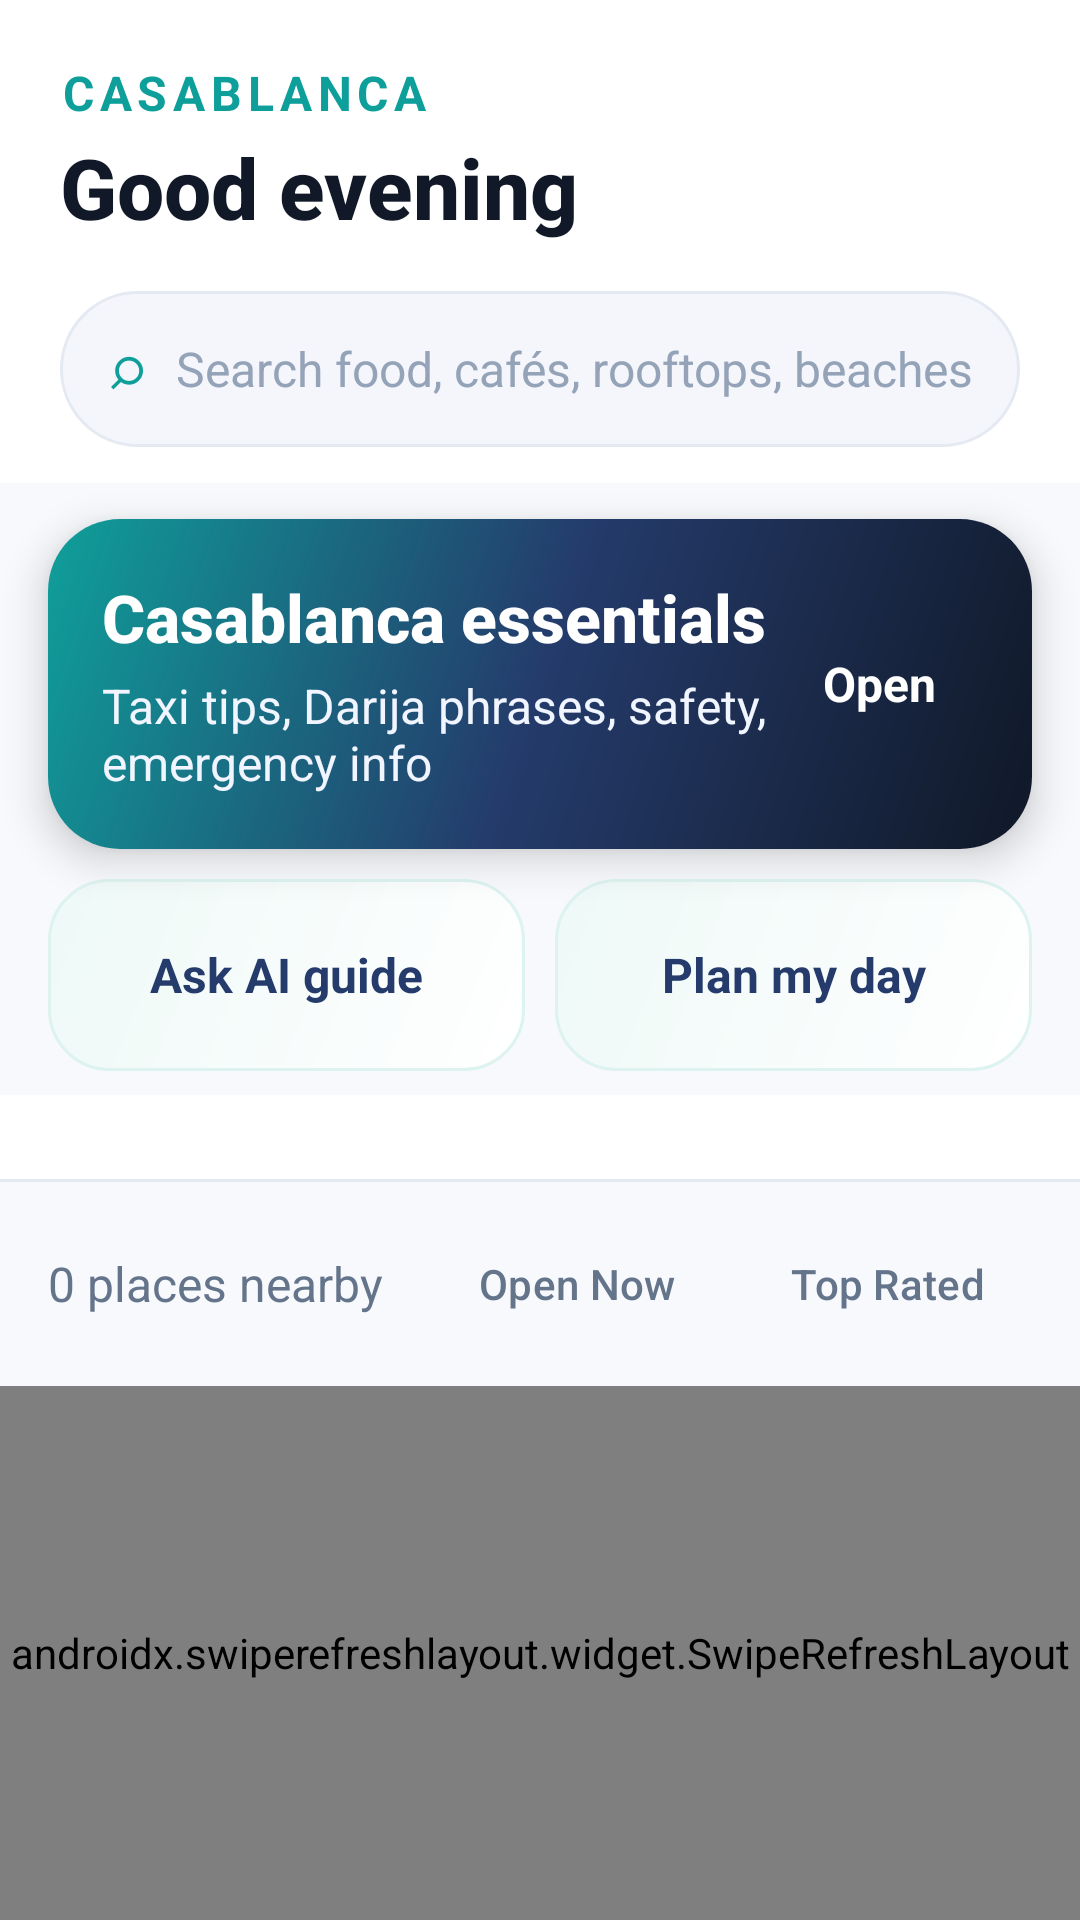

Write the Android layout XML for this screen, with the resource values it uses.
<!-- AndroidManifest.xml: application theme Theme.VibeMeet -->
<!-- res/layout/fragment_discover.xml -->
<?xml version="1.0" encoding="utf-8"?>
<LinearLayout xmlns:android="http://schemas.android.com/apk/res/android"
    xmlns:app="http://schemas.android.com/apk/res-auto"
    android:layout_width="match_parent"
    android:layout_height="match_parent"
    android:orientation="vertical"
    android:background="@color/background">

    
    <LinearLayout
        android:layout_width="match_parent"
        android:layout_height="wrap_content"
        android:orientation="vertical"
        android:paddingHorizontal="20dp"
        android:paddingTop="20dp"
        android:paddingBottom="12dp"
        android:background="@color/surface">

        <LinearLayout
            android:layout_width="match_parent"
            android:layout_height="wrap_content"
            android:orientation="horizontal"
            android:gravity="center_vertical">

            <LinearLayout
                android:layout_width="0dp"
                android:layout_height="wrap_content"
                android:layout_weight="1"
                android:orientation="vertical">

                <TextView
                    android:id="@+id/subGreetingTextView"
                    android:layout_width="wrap_content"
                    android:layout_height="wrap_content"
                    android:text="CASABLANCA"
                    android:textSize="16sp"
                    android:textStyle="bold"
                    android:textColor="@color/brand_accent"
                    android:letterSpacing="0.12" />

                <TextView
                    android:id="@+id/greetingTextView"
                    android:layout_width="wrap_content"
                    android:layout_height="wrap_content"
                    android:text="Good evening"
                    android:textSize="28sp"
                    android:textStyle="bold"
                    android:fontFamily="sans-serif-medium"
                    android:textColor="@color/text_primary"
                    android:layout_marginTop="2dp" />

            </LinearLayout>

        </LinearLayout>

        
        <LinearLayout
            android:layout_width="match_parent"
            android:layout_height="52dp"
            android:layout_marginTop="16dp"
            android:orientation="horizontal"
            android:gravity="center_vertical"
            android:paddingHorizontal="16dp"
            android:background="@drawable/search_pill_bg">

            <TextView
                android:layout_width="wrap_content"
                android:layout_height="wrap_content"
                android:text="⌕"
                android:textSize="20sp"
                android:textColor="@color/brand_accent" />

            <EditText
                android:id="@+id/searchInput"
                android:layout_width="0dp"
                android:layout_height="match_parent"
                android:layout_weight="1"
                android:hint="Search food, cafés, rooftops, beaches..."
                android:textSize="16sp"
                android:textColor="@color/text_primary"
                android:textColorHint="@color/text_tertiary"
                android:background="@android:color/transparent"
                android:layout_marginStart="10dp"
                android:singleLine="true"
                android:imeOptions="actionSearch" />

        </LinearLayout>

    </LinearLayout>

    
    <androidx.cardview.widget.CardView
        android:id="@+id/essentialsCard"
        android:layout_width="match_parent"
        android:layout_height="wrap_content"
        android:layout_marginHorizontal="16dp"
        android:layout_marginTop="12dp"
        android:layout_marginBottom="10dp"
        app:cardCornerRadius="24dp"
        app:cardElevation="8dp"
        app:cardBackgroundColor="@color/surface">

        <LinearLayout
            android:layout_width="match_parent"
            android:layout_height="wrap_content"
            android:orientation="horizontal"
            android:paddingHorizontal="18dp"
            android:paddingVertical="18dp"
            android:gravity="center_vertical"
            android:background="@drawable/header_gradient">

            <LinearLayout
                android:layout_width="0dp"
                android:layout_height="wrap_content"
                android:layout_weight="1"
                android:orientation="vertical">

                <TextView
                    android:layout_width="wrap_content"
                    android:layout_height="wrap_content"
                    android:text="Casablanca essentials"
                    android:textSize="22sp"
                    android:textStyle="bold"
                    android:fontFamily="sans-serif-medium"
                    android:textColor="@color/text_on_primary" />

                <TextView
                    android:layout_width="wrap_content"
                    android:layout_height="wrap_content"
                    android:text="Taxi tips, Darija phrases, safety, emergency info"
                    android:textSize="16sp"
                    android:textColor="#F0F5FF"
                    android:layout_marginTop="4dp" />

            </LinearLayout>

            <TextView
                android:layout_width="wrap_content"
                android:layout_height="wrap_content"
                android:text="Open"
                android:textStyle="bold"
                android:textSize="16sp"
                android:background="@drawable/venue_badge_bg"
                android:paddingHorizontal="14dp"
                android:paddingVertical="8dp"
                android:textColor="#FFFFFF" />

        </LinearLayout>

    </androidx.cardview.widget.CardView>

    <LinearLayout
        android:layout_width="match_parent"
        android:layout_height="wrap_content"
        android:orientation="horizontal"
        android:paddingHorizontal="16dp"
        android:paddingBottom="8dp">

        <TextView
            android:id="@+id/btnChatGuide"
            android:layout_width="0dp"
            android:layout_height="64dp"
            android:layout_weight="1"
            android:gravity="center"
            android:background="@drawable/action_card_bg"
            android:text="Ask AI guide"
            android:textColor="@color/brand_primary"
            android:textSize="16sp"
            android:textStyle="bold" />

        <TextView
            android:id="@+id/btnPlanDay"
            android:layout_width="0dp"
            android:layout_height="64dp"
            android:layout_weight="1"
            android:layout_marginStart="10dp"
            android:gravity="center"
            android:background="@drawable/action_card_bg"
            android:text="Plan my day"
            android:textColor="@color/brand_primary"
            android:textSize="16sp"
            android:textStyle="bold" />

    </LinearLayout>

    
    <HorizontalScrollView
        android:layout_width="match_parent"
        android:layout_height="wrap_content"
        android:scrollbars="none"
        android:background="@color/surface">

        <LinearLayout
            android:id="@+id/categoryChipsRow"
            android:layout_width="wrap_content"
            android:layout_height="wrap_content"
            android:orientation="horizontal"
            android:paddingHorizontal="14dp"
            android:paddingVertical="14dp" />

    </HorizontalScrollView>

    
    <View
        android:layout_width="match_parent"
        android:layout_height="1dp"
        android:background="@color/divider" />

    
    <LinearLayout
        android:layout_width="match_parent"
        android:layout_height="wrap_content"
        android:orientation="horizontal"
        android:gravity="center_vertical"
        android:paddingHorizontal="16dp"
        android:paddingVertical="12dp"
        android:background="@color/background">

        <TextView
            android:id="@+id/resultCountText"
            android:layout_width="0dp"
            android:layout_height="wrap_content"
            android:layout_weight="1"
            android:text="0 places nearby"
            android:textSize="16sp"
            android:textColor="@color/text_secondary" />

        <Button
            android:id="@+id/btnOpenNow"
            android:layout_width="wrap_content"
            android:layout_height="44dp"
            android:text="Open Now"
            android:textSize="14sp"
            android:textAllCaps="false"
            android:background="@drawable/filter_chip_off"
            android:textColor="@color/text_secondary"
            android:paddingHorizontal="16dp"
            android:minWidth="0dp"
            android:insetTop="0dp"
            android:insetBottom="0dp"
            android:layout_marginEnd="6dp" />

        <Button
            android:id="@+id/btnTopRated"
            android:layout_width="wrap_content"
            android:layout_height="44dp"
            android:text="Top Rated"
            android:textSize="14sp"
            android:textAllCaps="false"
            android:background="@drawable/filter_chip_off"
            android:textColor="@color/text_secondary"
            android:paddingHorizontal="16dp"
            android:minWidth="0dp"
            android:insetTop="0dp"
            android:insetBottom="0dp" />

    </LinearLayout>

    <ProgressBar
        android:id="@+id/loadingSpinner"
        android:layout_width="wrap_content"
        android:layout_height="wrap_content"
        android:layout_gravity="center_horizontal"
        android:visibility="gone" />

    
    <Spinner
        android:id="@+id/categoryFilter"
        android:layout_width="0dp"
        android:layout_height="0dp"
        android:visibility="gone" />

    <Spinner
        android:id="@+id/districtFilter"
        android:layout_width="0dp"
        android:layout_height="0dp"
        android:visibility="gone" />

    <Button
        android:id="@+id/btnChat"
        android:layout_width="0dp"
        android:layout_height="0dp"
        android:visibility="gone" />

    <Button
        android:id="@+id/btnItinerary"
        android:layout_width="0dp"
        android:layout_height="0dp"
        android:visibility="gone" />

    <androidx.swiperefreshlayout.widget.SwipeRefreshLayout
        android:id="@+id/swipeRefresh"
        android:layout_width="match_parent"
        android:layout_height="0dp"
        android:layout_weight="1">

        <ListView
            android:id="@+id/venueListView"
            android:layout_width="match_parent"
            android:layout_height="match_parent"
            android:divider="@null"
            android:dividerHeight="0dp"
            android:paddingHorizontal="10dp"
            android:paddingTop="8dp"
            android:clipToPadding="false"
            android:paddingBottom="88dp"
            android:scrollbars="none" />

    </androidx.swiperefreshlayout.widget.SwipeRefreshLayout>

</LinearLayout>
<!-- resources referenced by this layout -->
<resources>
  <color name="background">#F7F9FC</color>
  <color name="brand_accent">#0F9F9A</color>
  <color name="brand_primary">#243B6B</color>
  <color name="divider">#E5EAF2</color>
  <color name="surface">#FFFFFF</color>
  <color name="text_on_primary">#FFFFFF</color>
  <color name="text_primary">#111827</color>
  <color name="text_secondary">#64748B</color>
  <color name="text_tertiary">#94A3B8</color>
  <!-- drawable action_card_bg (drawable) -->
  <?xml version="1.0" encoding="utf-8"?>
  <shape xmlns:android="http://schemas.android.com/apk/res/android"
      android:shape="rectangle">
      <gradient
          android:startColor="#FFFFFF"
          android:endColor="#EEF9F7"
          android:angle="135" />
      <corners android:radius="20dp" />
      <stroke
          android:width="1dp"
          android:color="#DDF3EF" />
  </shape>
  <!-- drawable header_gradient (drawable) -->
  <?xml version="1.0" encoding="utf-8"?>
  <shape xmlns:android="http://schemas.android.com/apk/res/android"
      android:shape="rectangle">
      <gradient
          android:startColor="#101827"
          android:centerColor="#243B6B"
          android:endColor="#0F9F9A"
          android:angle="135" />
  </shape>
  <!-- drawable search_pill_bg (drawable) -->
  <?xml version="1.0" encoding="utf-8"?>
  <shape xmlns:android="http://schemas.android.com/apk/res/android"
      android:shape="rectangle">
      <solid android:color="@color/surface_variant" />
      <corners android:radius="28dp" />
      <stroke
          android:width="1dp"
          android:color="@color/divider" />
  </shape>
  <style name="Theme.VibeMeet" parent="Base.Theme.VibeMeet" />
  <color name="surface_variant">#F4F6FB</color>
  <style name="Base.Theme.VibeMeet" parent="Theme.Material3.DayNight.NoActionBar">
          <item name="colorPrimary">@color/brand_primary</item>
          <item name="colorOnPrimary">@color/text_on_primary</item>
          <item name="colorSecondary">@color/brand_accent</item>
          <item name="colorOnSecondary">@color/text_on_primary</item>
          <item name="colorSurface">@color/surface</item>
          <item name="colorOnSurface">@color/text_primary</item>
          <item name="android:windowBackground">@color/background</item>
          <item name="android:fontFamily">sans-serif</item>
          <item name="android:statusBarColor">@color/brand_primary_dark</item>
          <item name="android:navigationBarColor">@color/surface</item>
          <item name="android:windowLightStatusBar">false</item>
          <item name="android:windowLightNavigationBar" tools:targetApi="o_mr1">true</item>
          <item name="materialButtonStyle">@style/VibeMeet.Button</item>
      </style>
  <color name="brand_primary_dark">#101827</color>
  <style name="VibeMeet.Button" parent="Widget.Material3.Button">
          <item name="backgroundTint">@null</item>
          <item name="android:fontFamily">sans-serif-medium</item>
          <item name="android:textAllCaps">false</item>
          <item name="android:minHeight">56dp</item>
          <item name="android:textSize">15sp</item>
      </style>
</resources>
